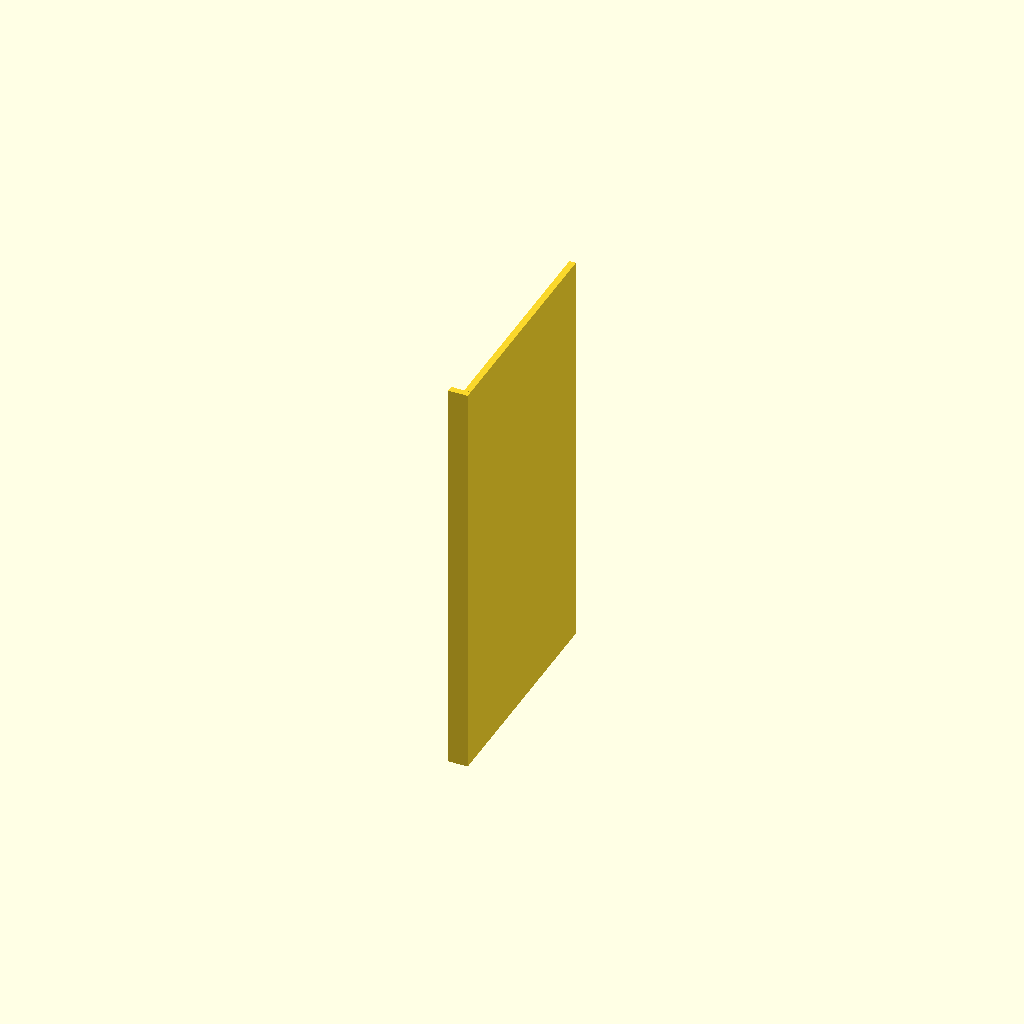
Cell 1 — every parameter at its default value.
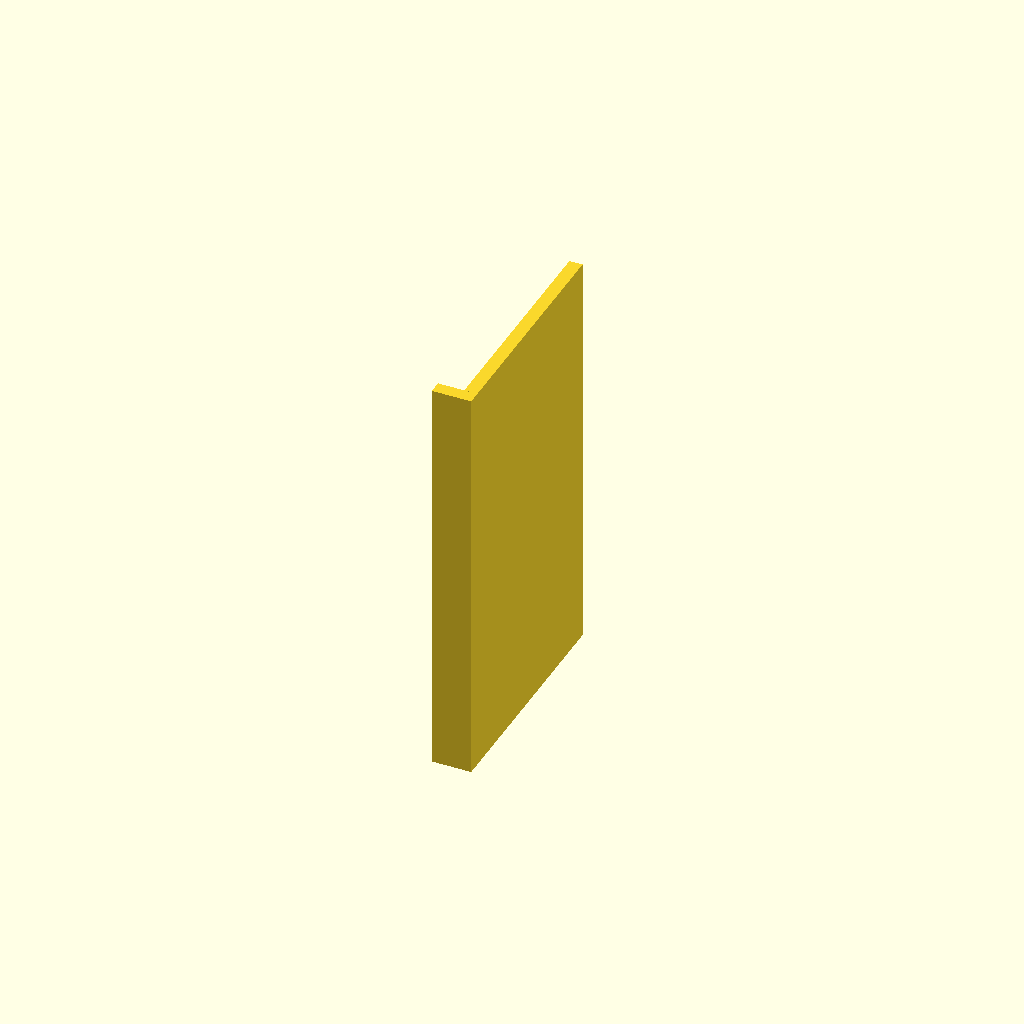
Cell 2: the same model with dicke = 3.2.
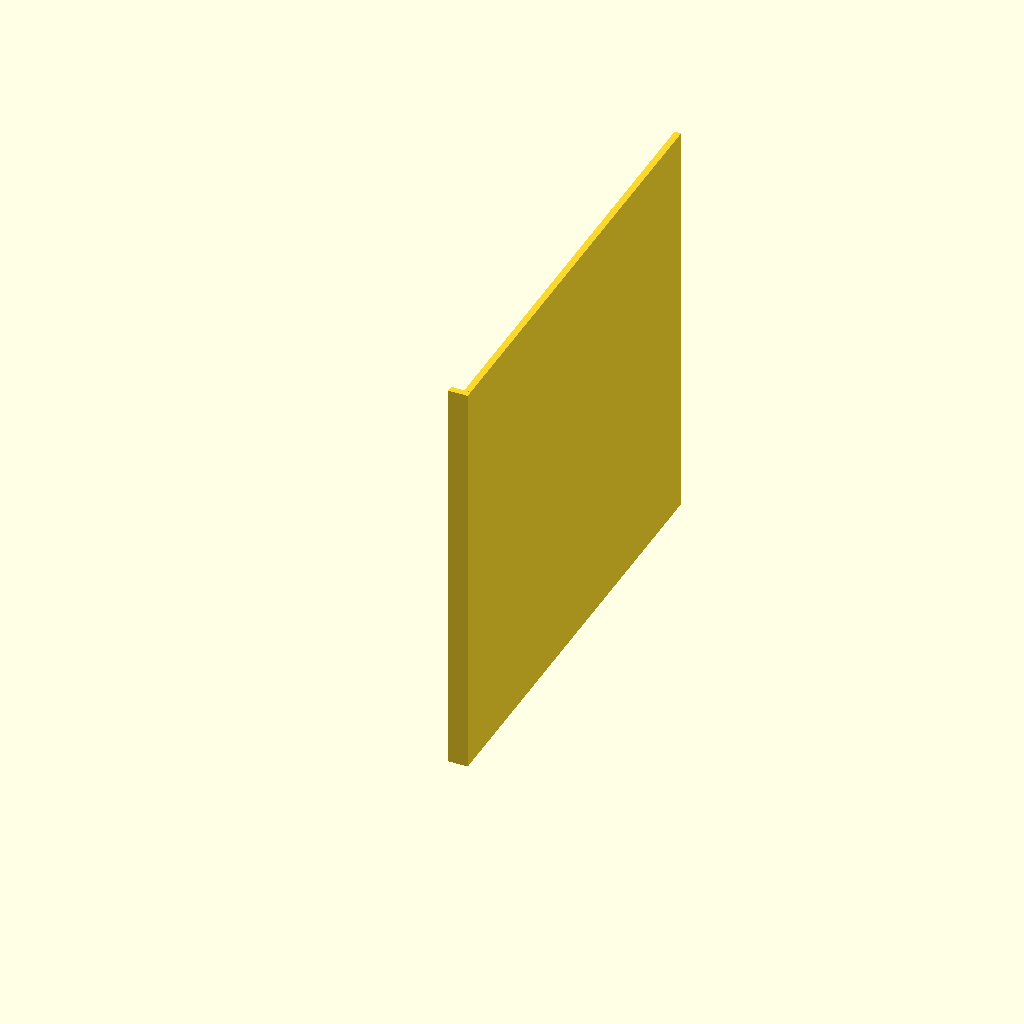
Cell 3: the same model with tiefe = 110.
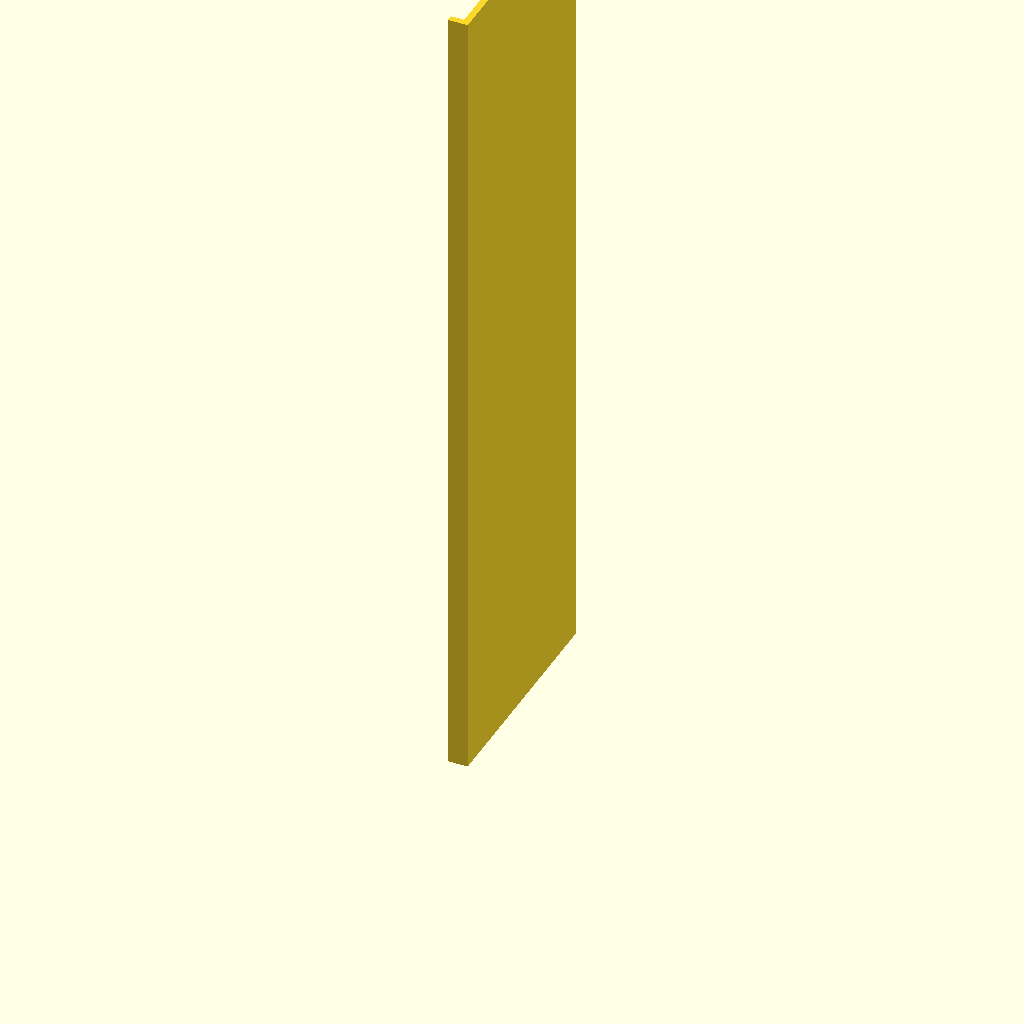
Cell 4: hoehe = 200 (everything else at default).
One fixed orthographic camera (rotation 55°, 0°, 25°; colour scheme Cornfield) for every cell.
OpenSCAD source file SideboardBlende1.scad:
dicke=1.6; //4 x 0.4mm Nozzle
tiefe=55; //?
hoehe=100;

cube([dicke,tiefe,hoehe]);

//Front
breite=dicke*2; //~3mm

translate([-breite,-dicke,0])
cube([breite+dicke, dicke, hoehe]);

//Irgendeinen Halter daraus machen z.B. Stifte, Kopfhörer, Kabel, Kassette, ...

/*
translate([0,-dicke,0])
{
    cube([50,tiefe+dicke,dicke]);
    translate([50,0,0])
    cube([dicke,tiefe+dicke,20]);
}
*/
Customizer parameters (derived from the source; name, type, default, range or options):
dicke: number, default 1.6
tiefe: number, default 55
hoehe: number, default 100
